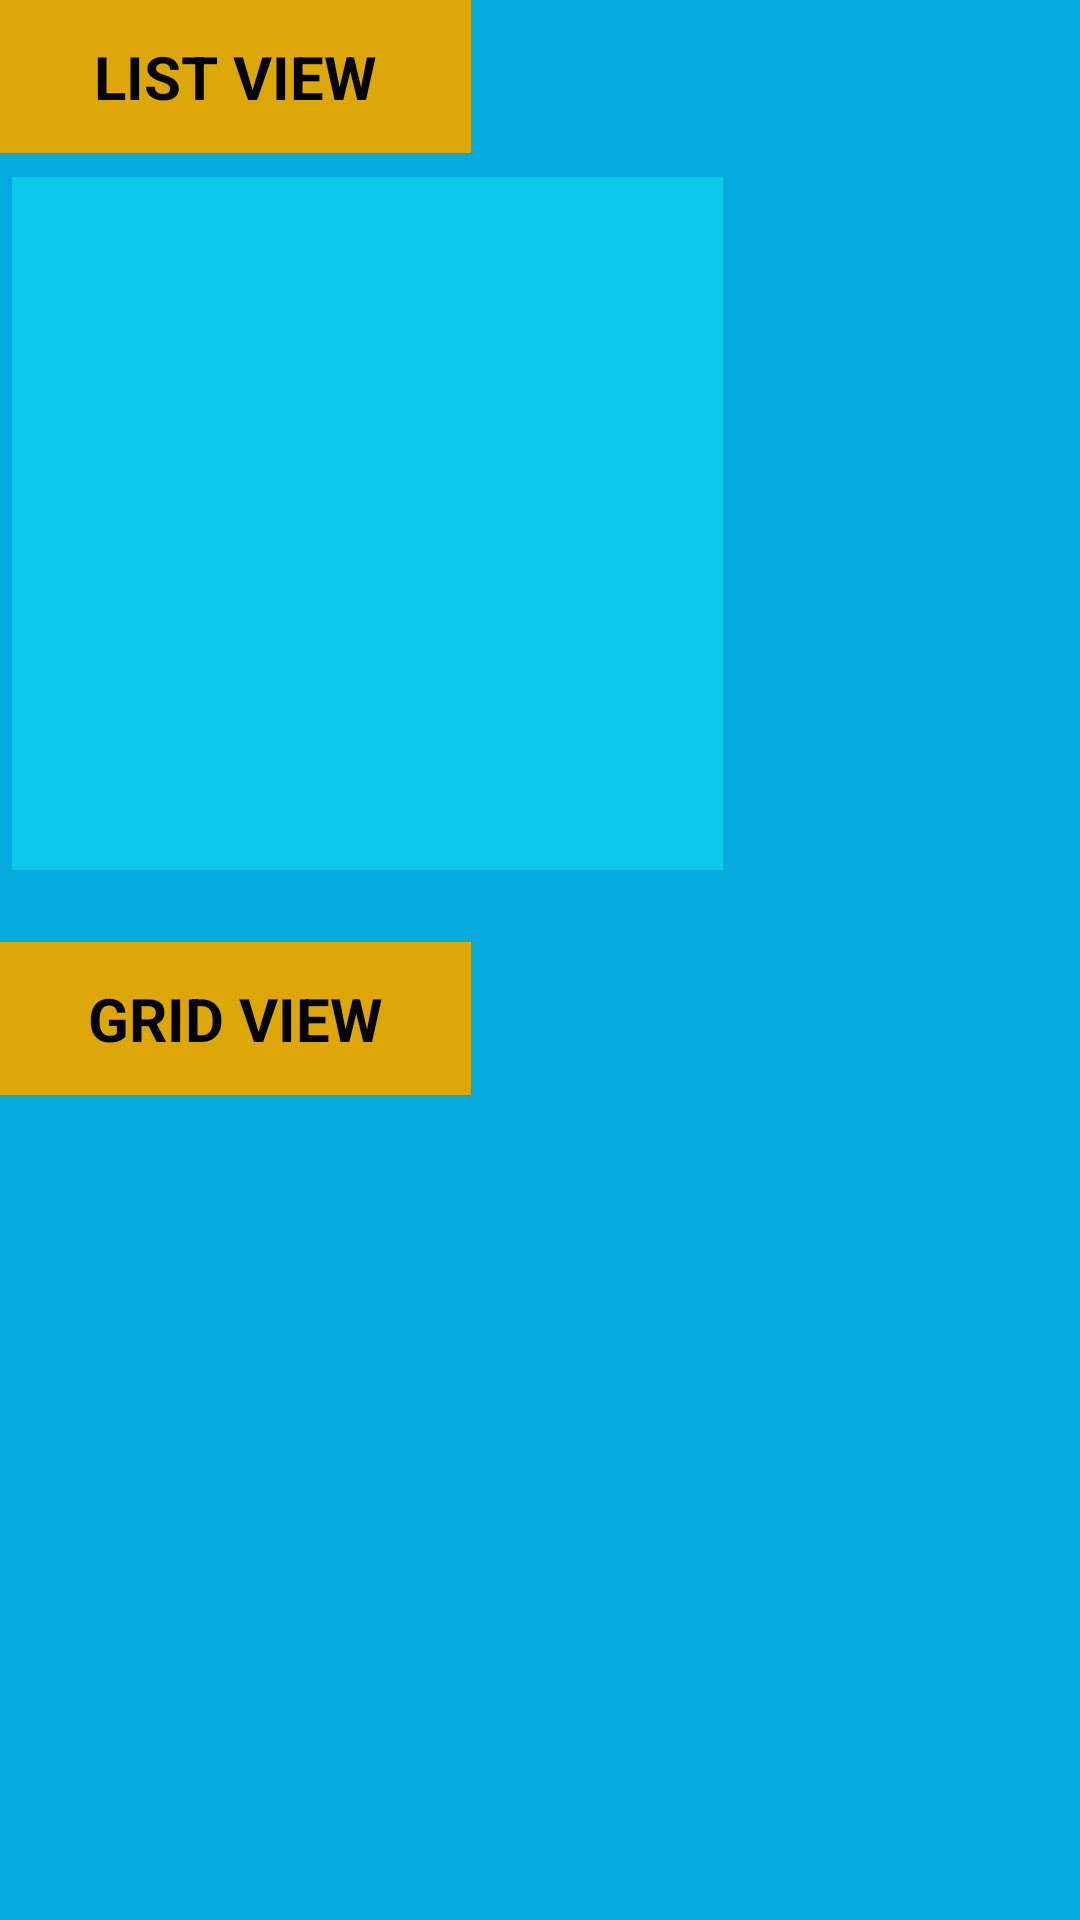

Produce the Android XML layout that renders to this screen, including the resource entries it uses.
<!-- AndroidManifest.xml: application theme Theme.SHUBHANKAR -->
<!-- res/layout/activity_views.xml -->
<?xml version="1.0" encoding="utf-8"?>
<androidx.constraintlayout.widget.ConstraintLayout
    xmlns:android="http://schemas.android.com/apk/res/android"
    xmlns:app="http://schemas.android.com/apk/res-auto"
    xmlns:tools="http://schemas.android.com/tools"
    android:layout_width="match_parent"
    android:layout_height="match_parent"
    android:background="#06ABDD"
    tools:context=".views">

    <ListView
        android:id="@+id/listview"
        android:layout_width="237dp"
        android:layout_height="231dp"
        android:layout_marginStart="4dp"
        android:layout_marginTop="8dp"
        android:background="#0BC9EA"
        android:divider="@color/black"
        android:dividerHeight="2dp"
        app:layout_constraintStart_toStartOf="parent"
        app:layout_constraintTop_toBottomOf="@+id/textView"
        tools:ignore="MissingConstraints" />

    <TextView
        android:id="@+id/textView"
        android:layout_width="157dp"
        android:layout_height="51dp"
        android:background="#DDA807"
        android:gravity="center"
        android:text="LIST VIEW"
        android:textColor="@color/black"
        android:textSize="20sp"
        android:textStyle="bold"
        app:layout_constraintEnd_toEndOf="parent"
        app:layout_constraintHorizontal_bias="0.0"
        app:layout_constraintStart_toStartOf="parent"
        app:layout_constraintTop_toTopOf="parent" />

    <TextView
        android:id="@+id/textgridview"
        android:layout_width="157dp"
        android:layout_height="51dp"
        android:layout_marginTop="24dp"
        android:background="#DDA807"
        android:gravity="center"
        android:text="GRID VIEW"
        android:textColor="@color/black"
        android:textSize="20sp"
        android:textStyle="bold"
        app:layout_constraintStart_toStartOf="parent"
        app:layout_constraintTop_toBottomOf="@+id/listview" />

    <GridView
        android:id="@+id/gridview"
        android:layout_width="293dp"
        android:layout_height="179dp"
        android:horizontalSpacing="10dp"
        android:numColumns="3"
        android:verticalSpacing="10dp"
        app:layout_constraintStart_toStartOf="parent"
        app:layout_constraintTop_toBottomOf="@+id/textgridview" />
</androidx.constraintlayout.widget.ConstraintLayout>
<!-- resources referenced by this layout -->
<resources>
  <color name="black">#FF000000</color>
  <style name="Theme.SHUBHANKAR" parent="Base.Theme.SHUBHANKAR" />
  <style name="Base.Theme.SHUBHANKAR" parent="Theme.Material3.DayNight.NoActionBar">
          
          
      </style>
</resources>
